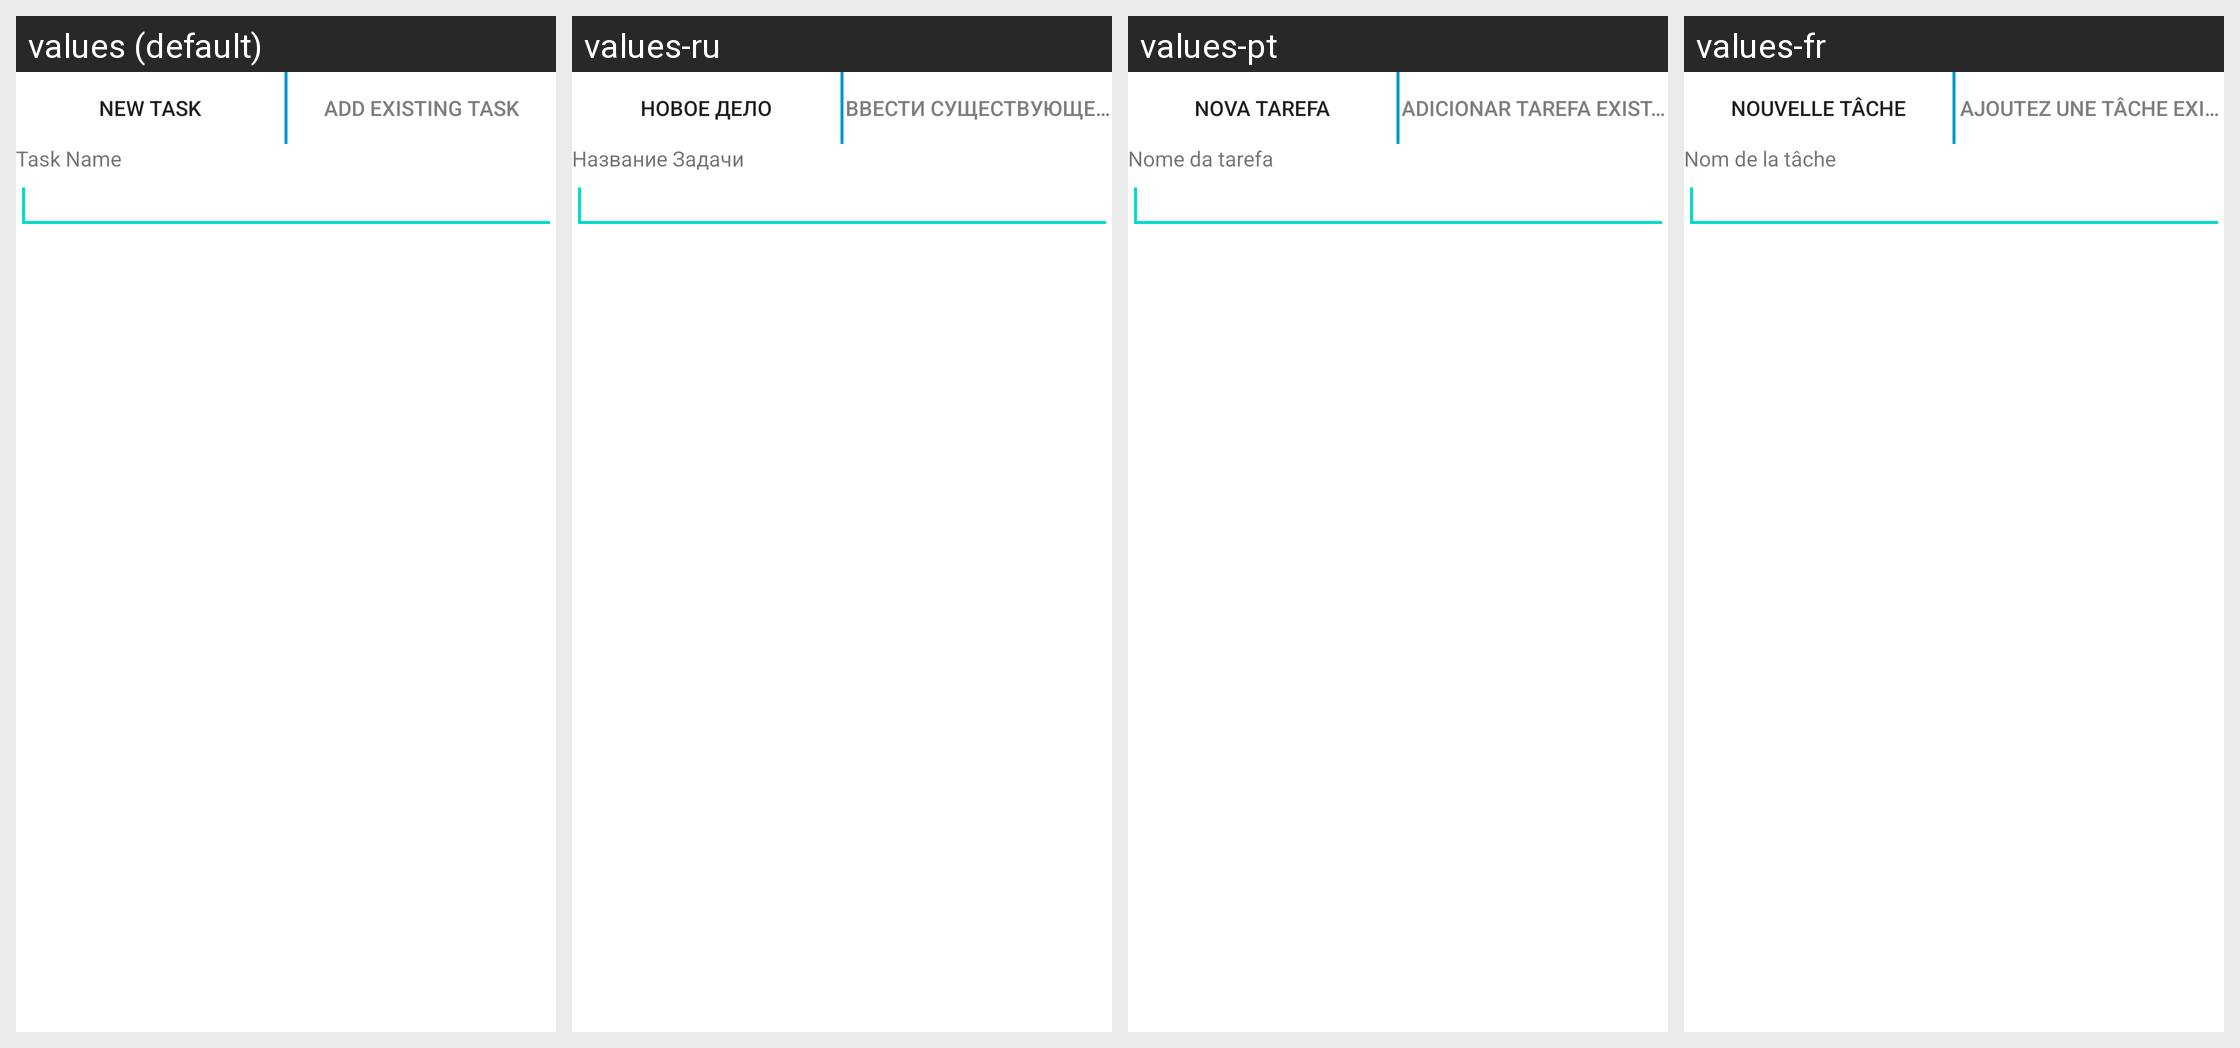

This grid shows one Android layout under several languages. Give, for every string resource on the screen, its name, the default text and each shown locale's text.
Android screen res/layout/select_subtask.xml rendered under 4 locales, left to right: values (default), values-ru, values-pt, values-fr. Device: Nexus 5 (rendered at 1080×1920; each locale shown at half size, 540×960, under a caption strip naming it); theme Theme.MaterialComponents.DayNight.NoActionBar.
Other locales in the repository, not shown: values-ar, values-bg, values-ca, values-cs, values-de, values-es, values-eu, values-it, values-ja, values-nl, values-no, values-pl, values-sk, values-sl.
Strings drawn on this screen, with the default value and each locale's value (text and hints the layout hard-codes, and strings that could not be matched under every locale, appear in the picture but are not listed):

new_task
  values: New Task
  values-ru: Новое дело
  values-pt: Nova tarefa
  values-fr: Nouvelle tâche

add_existing
  values: Add existing Task
  values-ru: Ввести существующее дело
  values-pt: Adicionar tarefa existente
  values-fr: Ajoutez une tâche existante
